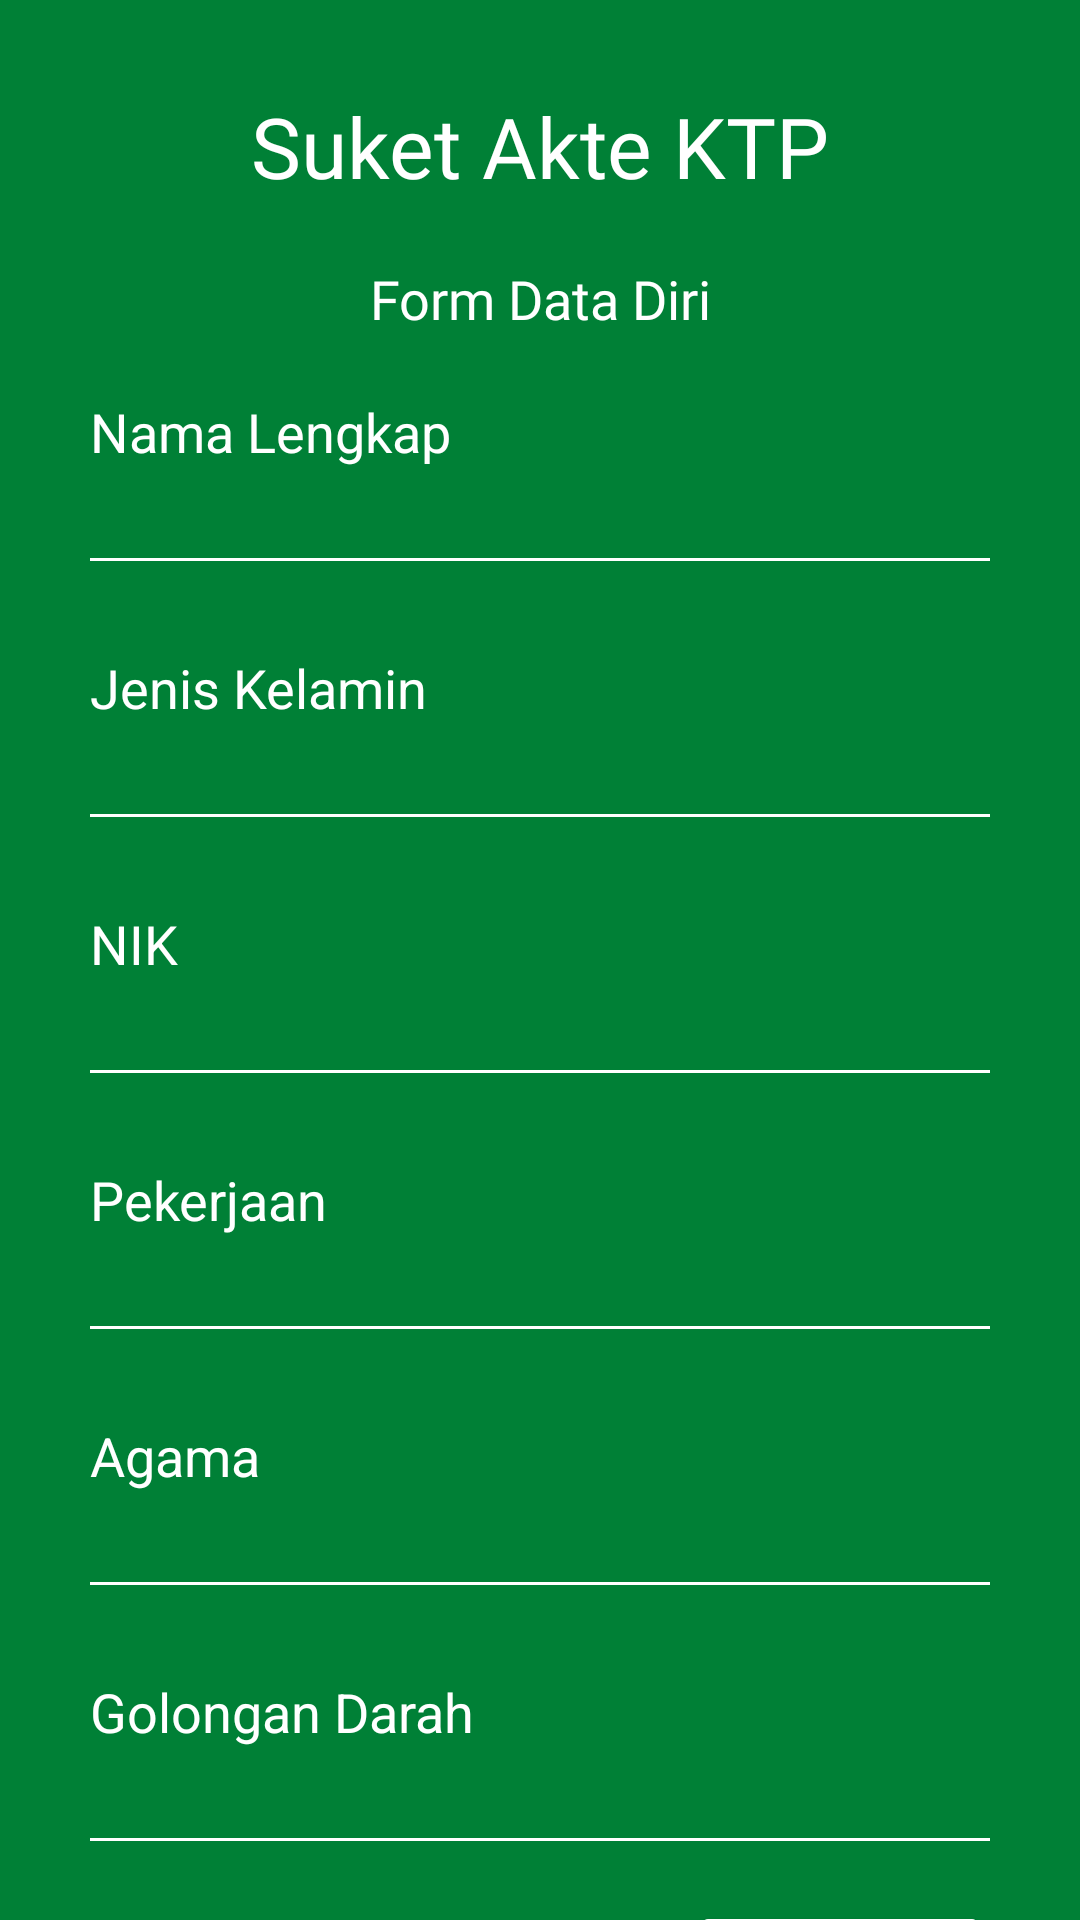

Produce the Android XML layout that renders to this screen, including the resource entries it uses.
<!-- AndroidManifest.xml: application theme Theme.SIMPEDA -->
<!-- res/layout/activity_suket__akte__k_t_p_.xml -->
<?xml version="1.0" encoding="utf-8"?>
<RelativeLayout xmlns:android="http://schemas.android.com/apk/res/android"
    xmlns:app="http://schemas.android.com/apk/res-auto"
    xmlns:tools="http://schemas.android.com/tools"
    android:layout_width="match_parent"
    android:layout_height="match_parent"
    tools:context=".Suket_Akte_KTP_Activity">

    <ImageView
        android:layout_width="match_parent"
        android:layout_height="match_parent"
        android:background="@drawable/bg"
        />

    <TextView
        android:id="@+id/JudulLaporan"
        android:layout_width="match_parent"
        android:layout_height="wrap_content"
        android:text="Suket Akte KTP"
        android:textColor="@color/white"
        android:textSize="28sp"
        android:gravity="center"
        android:layout_marginTop="30dp"
        android:fontFamily="@font/roboto_bold"
        />

    <TextView
        android:id="@+id/bawahnya"
        android:layout_below="@id/JudulLaporan"
        android:layout_width="match_parent"
        android:layout_height="wrap_content"
        android:text="Form Data Diri"
        android:textColor="@color/white"
        android:textSize="18sp"
        android:gravity="center"
        android:layout_marginTop="20dp"
        android:fontFamily="@font/roboto_regular"
        />

    <LinearLayout
        android:id="@+id/linear_login"
        android:layout_below="@id/bawahnya"
        android:layout_width="match_parent"
        android:layout_height="wrap_content"
        android:orientation="vertical"
        android:layout_marginTop="20dp"
        android:layout_marginStart="30dp"
        android:layout_marginEnd="30dp">
        <TextView
            android:layout_width="wrap_content"
            android:layout_height="wrap_content"
            android:text="Nama Lengkap"
            android:textColor="@color/white"
            android:textSize="18sp"
            />
        <EditText
            android:id="@+id/Edit_Nama"
            android:layout_width="match_parent"
            android:layout_height="1dp"
            android:layout_marginTop="30dp"
            android:background="@color/white"
            />
        <TextView
            android:layout_width="wrap_content"
            android:layout_height="wrap_content"
            android:text="Jenis Kelamin"
            android:textColor="@color/white"
            android:textSize="18sp"
            android:layout_marginTop="30dp"
            />
        <EditText
            android:id="@+id/JenKel"
            android:layout_width="match_parent"
            android:layout_height="1dp"
            android:layout_marginTop="30dp"
            android:background="@color/white"
            />
        <TextView
            android:layout_width="wrap_content"
            android:layout_height="wrap_content"
            android:text="NIK"
            android:textColor="@color/white"
            android:textSize="18sp"
            android:layout_marginTop="30dp"
            />
        <EditText
            android:id="@+id/NIK"
            android:layout_width="match_parent"
            android:layout_height="1dp"
            android:layout_marginTop="30dp"
            android:background="@color/white"
            />
        <TextView
            android:layout_width="wrap_content"
            android:layout_height="wrap_content"
            android:text="Pekerjaan"
            android:textColor="@color/white"
            android:textSize="18sp"
            android:layout_marginTop="30dp"
            />
        <EditText
            android:id="@+id/Pekerjaan"
            android:layout_width="match_parent"
            android:layout_height="1dp"
            android:layout_marginTop="30dp"
            android:background="@color/white"
            />
        <TextView
            android:layout_width="wrap_content"
            android:layout_height="wrap_content"
            android:text="Agama"
            android:textColor="@color/white"
            android:textSize="18sp"
            android:layout_marginTop="30dp"
            />
        <EditText
            android:id="@+id/Agama"
            android:layout_width="match_parent"
            android:layout_height="1dp"
            android:layout_marginTop="30dp"
            android:background="@color/white"
            />
        <TextView
            android:layout_width="wrap_content"
            android:layout_height="wrap_content"
            android:text="Golongan Darah"
            android:textColor="@color/white"
            android:textSize="18sp"
            android:layout_marginTop="30dp"
            />
        <EditText
            android:id="@+id/GolonganDarah"
            android:layout_width="match_parent"
            android:layout_height="1dp"
            android:layout_marginTop="30dp"
            android:background="@color/white"
            />
        <Button
            android:id="@+id/btn_signup"
            android:layout_width="100dp"
            android:layout_height="50dp"
            android:text="OKE"
            android:backgroundTint="@color/white"
            android:textSize="18sp"
            android:textColor="@color/black"
            android:textAllCaps="false"
            android:layout_marginTop="20dp"
            android:layout_gravity="end"
            />
    </LinearLayout>

</RelativeLayout>
<!-- resources referenced by this layout -->
<resources>
  <color name="black">#FF000000</color>
  <color name="white">#FFFFFFFF</color>
  <!-- drawable bg: jpg bitmap (drawable, 6931 bytes) -->
  <style name="Theme.SIMPEDA" parent="Theme.MaterialComponents.DayNight.DarkActionBar">
          
          <item name="colorPrimary">@color/purple_500</item>
          <item name="colorPrimaryVariant">@color/button</item>
          <item name="colorOnPrimary">@color/white</item>
          
          <item name="colorSecondary">@color/teal_200</item>
          <item name="colorSecondaryVariant">@color/teal_700</item>
          <item name="colorOnSecondary">@color/black</item>
          
          <item name="android:statusBarColor" tools:targetApi="l">?attr/colorPrimaryVariant</item>
          
      </style>
  <color name="purple_500">#FF6200EE</color>
  <color name="button">#41FA23</color>
  <color name="teal_200">#FF03DAC5</color>
  <color name="teal_700">#FF018786</color>
</resources>
